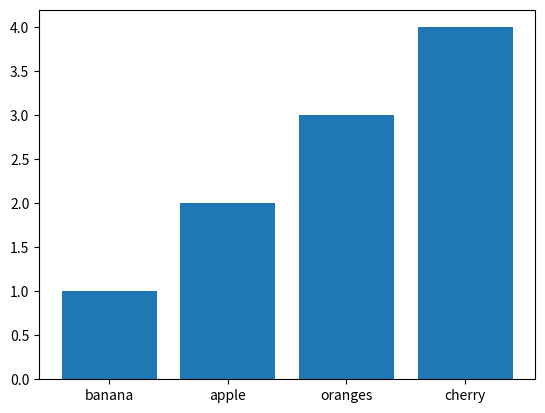

Here is the Python script that generated this plot:
from collections import *
import matplotlib.pyplot as plt



fruits=[
'banana',
'apple','apple',
'oranges','oranges','oranges',
'cherry','cherry','cherry','cherry'
]

fruits_counter= Counter(fruits)

print(fruits_counter)

print(fruits_counter.keys())
print(fruits_counter.values())

plt.bar(fruits_counter.keys(),fruits_counter.values())


plt.show()

# dct={'cherry': 4, 'oranges': 3, 'apple': 2, 'banana': 1}

# print(dct['apple'])